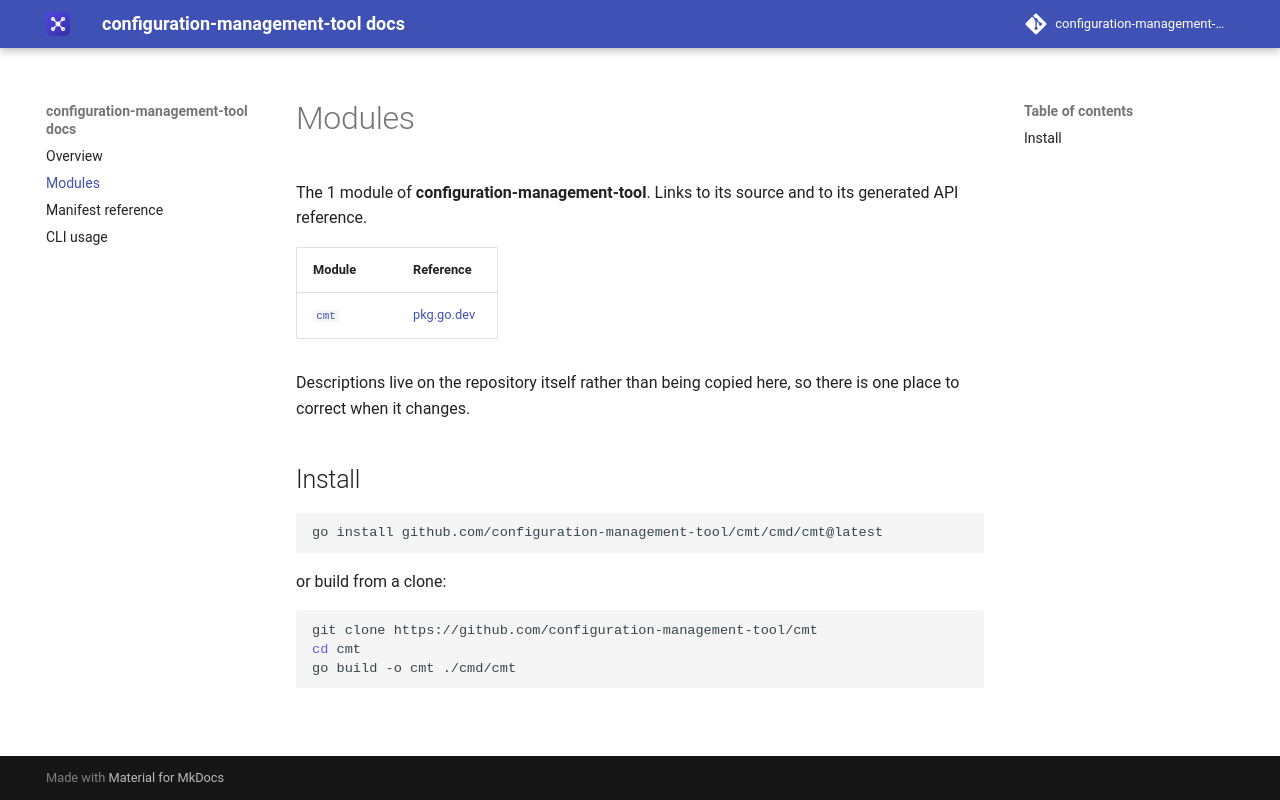

repository: configuration-management-tool/docs · page: 0.1/modules/index.html · generator: mkdocs

# Modules

The 1 module of **configuration-management-tool**. Links to its source and to
its generated API reference.

| Module | Reference |
| --- | --- |
| [`cmt`](https://github.com/configuration-management-tool/cmt) | [pkg.go.dev](https://pkg.go.dev/github.com/configuration-management-tool/cmt) |

Descriptions live on the repository itself rather than being copied here, so
there is one place to correct when it changes.

## Install

```sh
go install github.com/configuration-management-tool/cmt/cmd/cmt@latest
```

or build from a clone:

```sh
git clone https://github.com/configuration-management-tool/cmt
cd cmt
go build -o cmt ./cmd/cmt
```
